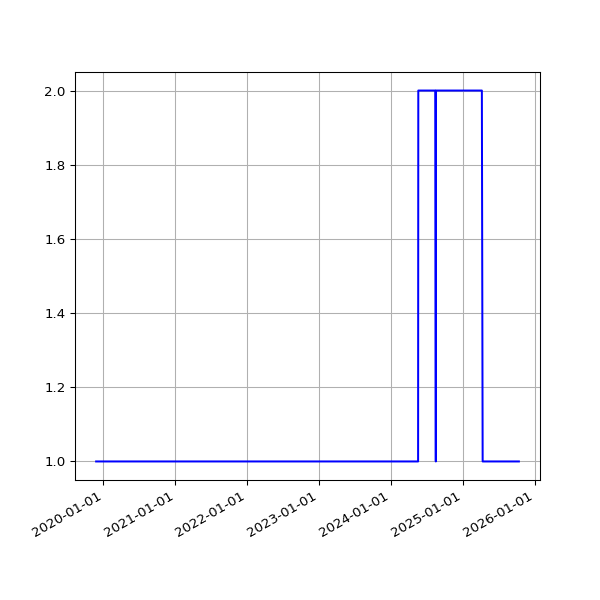

Source data for this figure (header and first rows):
date, value
2019-11-25 16:33:18 +0000, 1
2019-11-26 16:14:28 +0000, 1
2019-11-27 16:52:45 +0000, 1
2019-11-28 16:13:07 +0000, 1
2019-11-29 17:40:38 +0000, 1
2019-11-30 21:39:40 +0000, 1
2019-12-01 21:56:16 +0000, 1
2019-12-02 17:24:15 +0000, 1
2019-12-03 17:16:21 +0000, 1
2019-12-04 17:03:16 +0000, 1
2019-12-05 16:34:28 +0000, 1
2019-12-06 16:36:23 +0000, 1
2019-12-07 18:40:57 +0000, 1
2019-12-08 17:53:08 +0000, 1
2019-12-09 16:29:52 +0000, 1
2019-12-10 17:18:16 +0000, 1
2019-12-11 16:57:32 +0000, 1
2019-12-12 16:31:11 +0000, 1
2019-12-13 16:50:16 +0000, 1
2019-12-14 18:36:31 +0000, 1
2019-12-15 17:55:28 +0000, 1
2019-12-16 16:51:46 +0000, 1
2019-12-17 16:45:52 +0000, 1
2019-12-18 16:56:55 +0000, 1
2019-12-19 16:57:09 +0000, 1
2019-12-20 17:14:51 +0000, 1
2019-12-21 16:44:47 +0000, 1
2019-12-22 16:50:14 +0000, 1
2019-12-23 16:54:49 +0000, 1
2019-12-24 16:52:09 +0000, 1
2019-12-25 16:41:58 +0000, 1
2019-12-26 17:07:04 +0000, 1
2019-12-27 16:43:40 +0000, 1
2019-12-28 16:47:43 +0000, 1
2019-12-29 17:19:36 +0000, 1
2019-12-30 16:40:30 +0000, 1
2019-12-31 16:10:30 +0000, 1
2020-01-01 17:07:57 +0000, 1
2020-01-02 16:33:23 +0000, 1
2020-01-03 16:02:19 +0000, 1
2020-01-04 17:04:28 +0000, 1
2020-01-05 17:28:22 +0000, 1
2020-01-06 16:08:05 +0000, 1
2020-01-07 16:03:08 +0000, 1
2020-01-08 16:26:56 +0000, 1
2020-01-09 15:33:40 +0000, 1
2020-01-10 15:56:36 +0000, 1
2020-01-11 18:48:48 +0000, 1
2020-01-12 18:40:57 +0000, 1
2020-01-13 16:12:39 +0000, 1
2020-01-14 16:23:56 +0000, 1
2020-01-15 16:22:56 +0000, 1
2020-01-16 15:56:23 +0000, 1
2020-01-17 16:19:59 +0000, 1
2020-01-18 19:55:28 +0000, 1
2020-01-19 20:34:44 +0000, 1
2020-01-20 16:10:09 +0000, 1
2020-01-21 16:39:29 +0000, 1
2020-01-22 16:31:27 +0000, 1
2020-01-23 17:31:25 +0000, 1
... 1,598 more rows
